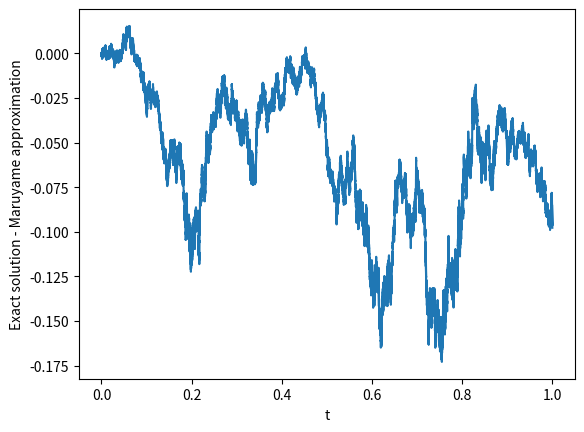

Recreate this plot in Python.
# -*- coding: utf-8 -*-
"""
Created on Tue Jul 13 16:08:49 2021

[redacted]
"""

import numpy as np
import matplotlib.pyplot as plt


# SDE model parameters
r, gamma, N0 = 0.5, 1, 100

# Simulation parameters
T, N = 1, 10**6
dt = 1.0 / N
t = np.arange(dt, 1 + dt, dt)  # Start at dt because Y = X0 at t = 0

np.random.seed(1)
dB = np.sqrt(dt) * np.random.randn(N)
B  = np.cumsum(dB)

YI = N0 * np.exp((r - 0.5 * gamma**2) * t + gamma * B) 
Y = N0
EM = []
for i in range(N):
    Y += r*Y*dt + gamma*Y*dB[i]
    EM.append(Y)

plt.figure(dpi=200)
plt.ylabel('Exact solution - Maruyame approximation'); plt.xlabel('t')

#plt.plot(t,YI, label ="Exact solution")
#plt.plot(t,EM, label ="Euler Maruyame Approximation")
plt.plot(t, YI-EM)
#plt.legend()